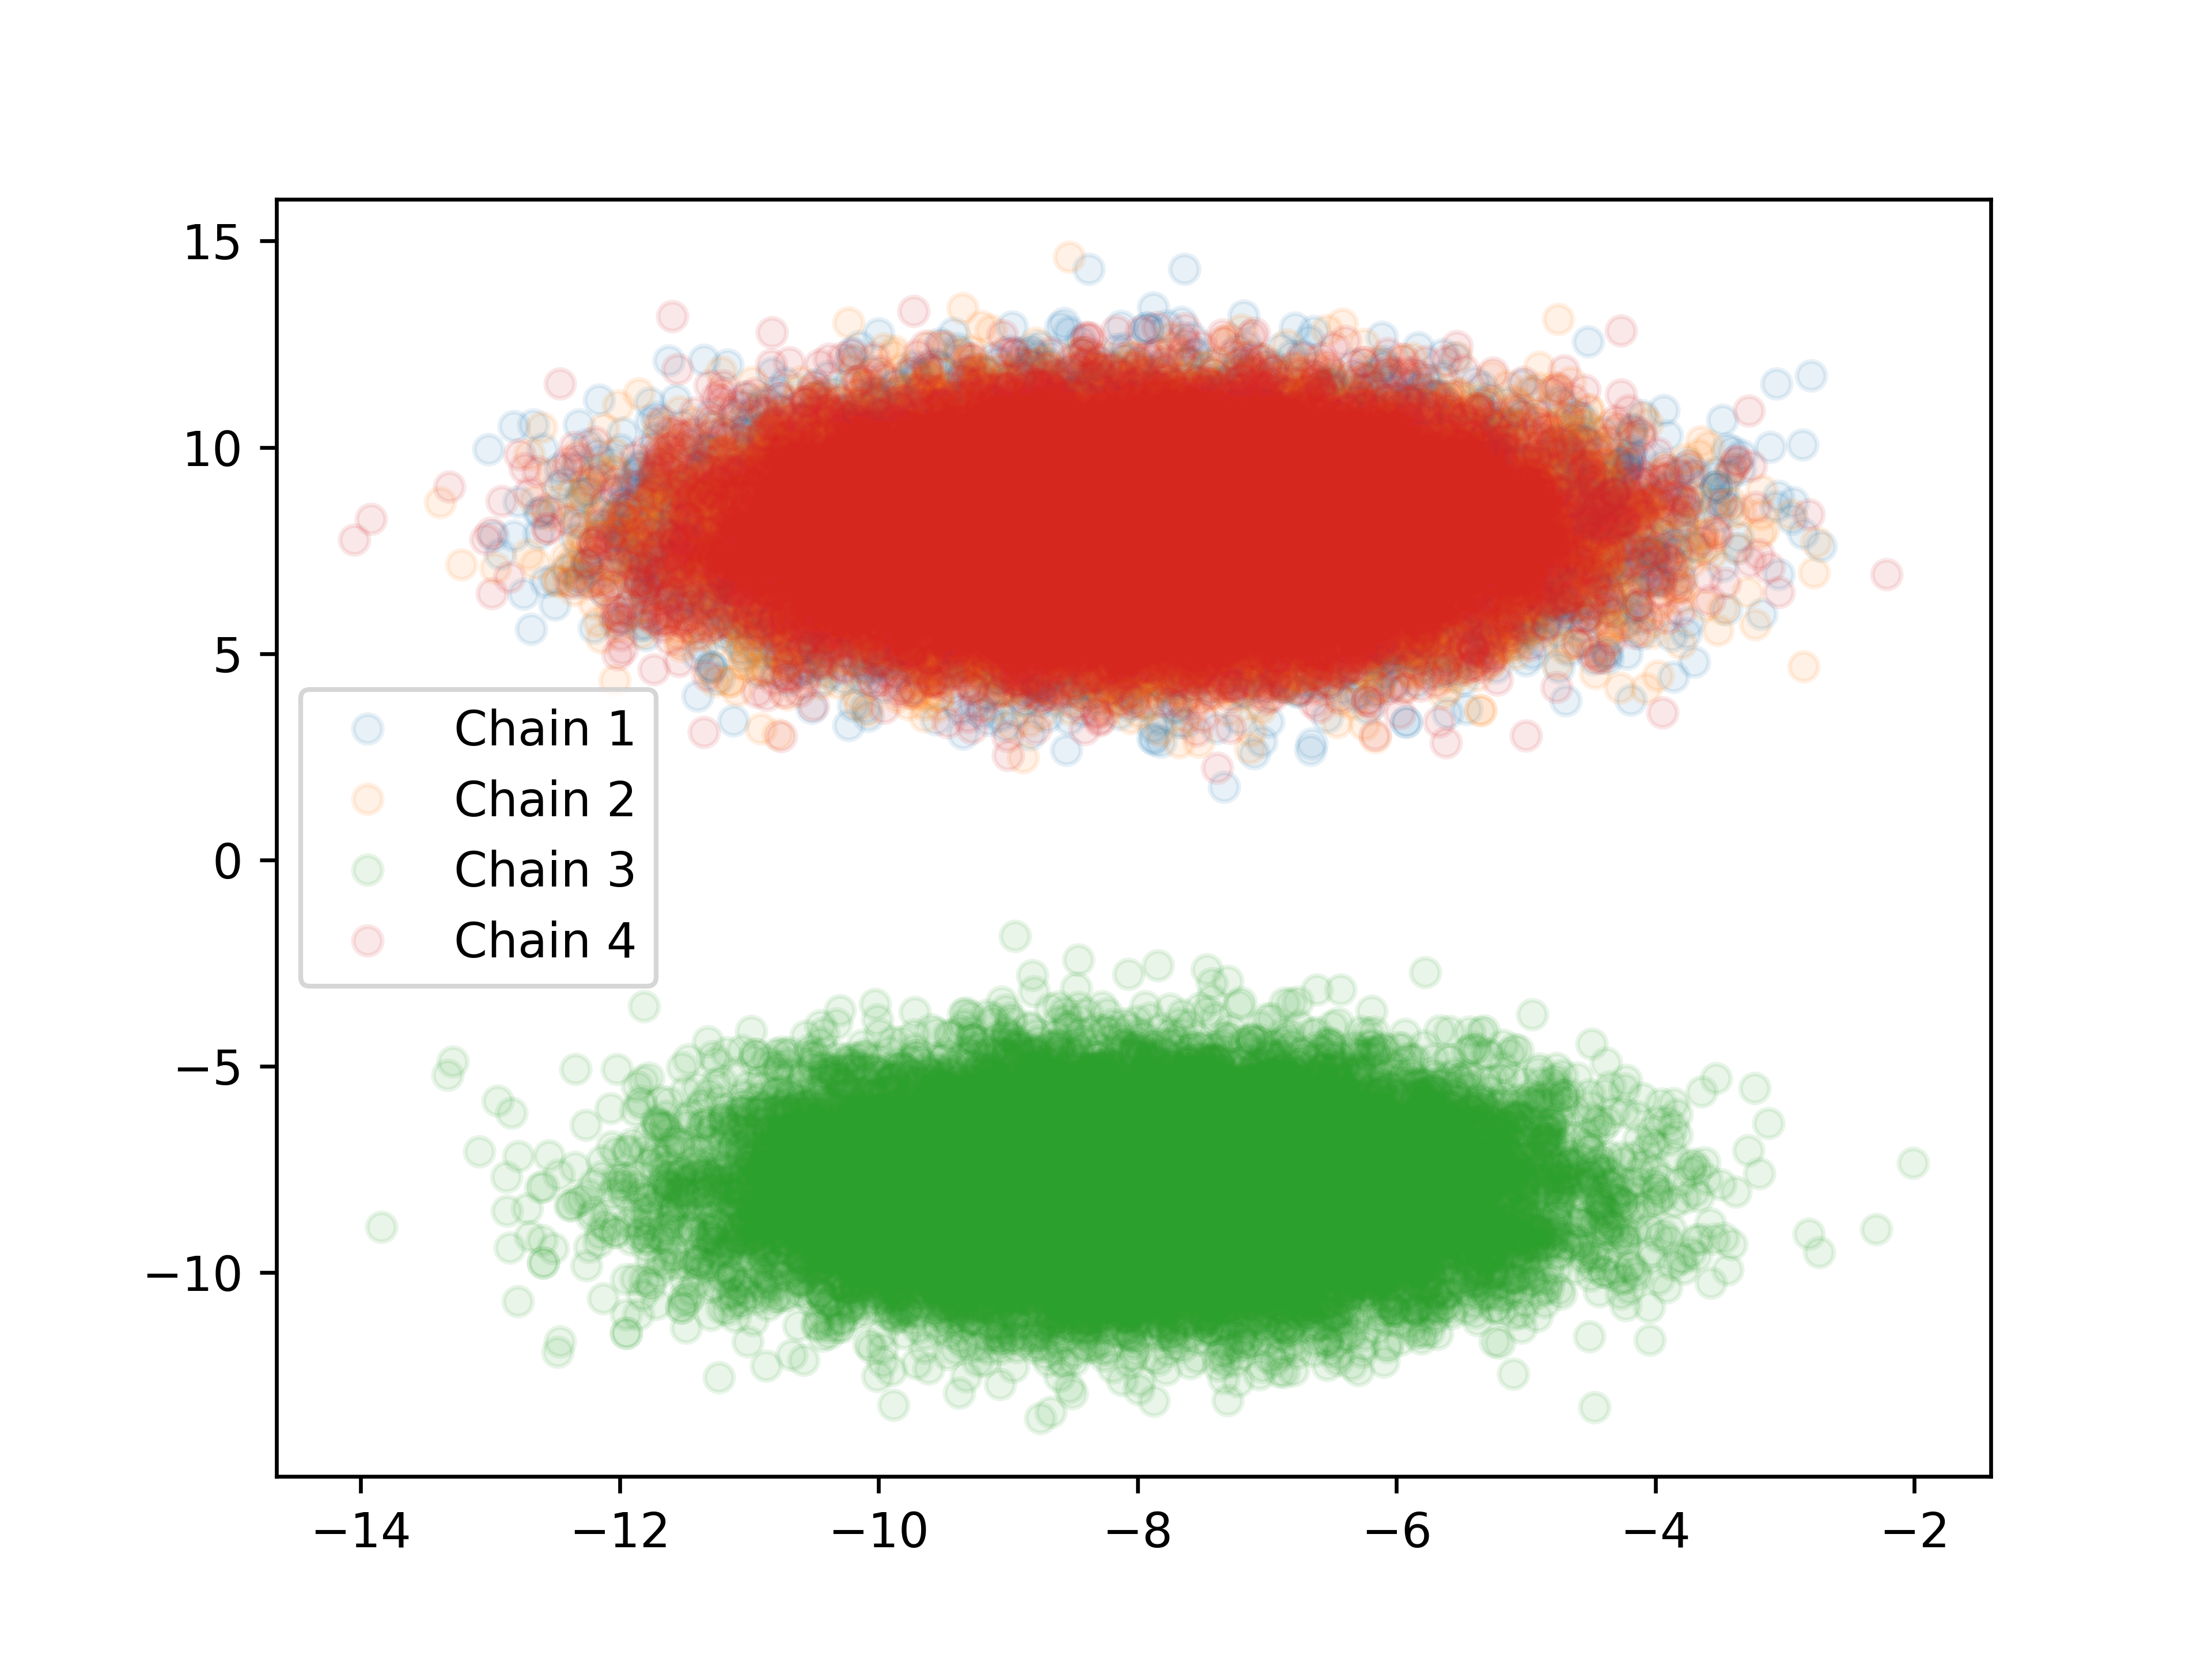

Source data for this figure (header and first rows):
-8.646409922251651, 7.440191373534099
-7.744, 7.277
-9.715, -8.968
-9.806, 9.057
-8.646, 7.44
-5.799, 8.845
-5.807, -5.952
-7.181, 10.12
-8.412, 6.844
-7.519, 5.57
-5.89, -4.818
-12.14, 6.736
-8.083, 9.222
-5.911, 7.636
-9.122, -11.49
-3.579, 6.298
-8.167, 7.876
-6.592, 7.479
-8.588, -10.51
-6.528, 9.682
-8.823, 8.957
-6.592, 7.479
-8.698, -9.926
-9.115, 4.828
-8.756, 9.004
-6.579, 8.344
-9.024, -9.265
-9.21, 7.069
-7.482, 7.725
-9.596, 7.623
-6.641, -8.82
-8.068, 7.829
-6.121, 6.897
-9.058, 7.063
-9.143, -8.21
-8.481, 9.583
-8.444, 9.49
-8.123, 6.034
-5.782, -9.203
-6.33, 9.106
-6.02, 6.786
-7.681, 9.931
-7.293, -7.255
-9.933, 8.871
-9.037, 10.12
-6.976, 6.089
-7.545, -9.726
-7.921, 7.039
-7.556, 6.436
-9.169, 10.01
-7.997, -6.794
-7.888, 9.532
-9.339, 8.2
-7.868, 5.635
-8.015, -10.25
-11.15, 6.521
-7.345, 8.414
-9.268, 6.176
-6.998, -7.983
-4.568, 9.432
-8.059, 7.716
... 99,939 more rows
